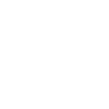
t = 0.00 s
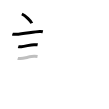
t = 3.25 s
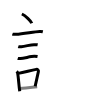
t = 6.50 s
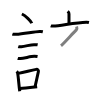
t = 9.50 s
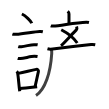
t = 12.75 s
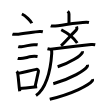
t = 16.00 s

The animated SVG that drew these frames (rendered in a browser with its animation timeline set to each time). Animation: 16 SMIL elements (animate=16); one cycle of 16.00 s.

<svg width="109px" height="109px" viewBox="0 0 px 109px" xmlns="http://www.w3.org/2000/svg" xmlns:xlink="http://www.w3.org/1999/xlink" xml:space="preserve" version="1.1"  baseProfile="full">
<path d="M21.88,14c3.48,1.63,9,6.71,9.87,9.25" style="fill:none;stroke:black;stroke-width:3;opacity:0">
  <animate attributeType="CSS" attributeName="opacity" from="0" to="1" begin="0s" dur="1s" repeatCount="Indefinite" fill="freeze" />
</path>
<path d="M12.37,34.08c0.63,0.23,3.04,0.27,3.67,0.23c7.8-0.42,17.97-2.67,23.64-2.87c1.05-0.04,2.64,0.11,3.16,0.23" style="fill:none;stroke:black;stroke-width:3;opacity:0">
  <animate attributeType="CSS" attributeName="opacity" from="0" to="1" begin="1s" dur="1s" repeatCount="Indefinite" fill="freeze" />
</path>
<path d="M18.23,46.56c0.38,0.12,2.71,0.13,3.1,0.12c3.97-0.14,8.8-2.06,12.71-2.05c0.63,0,3.29,0.06,3.61,0.12" style="fill:none;stroke:black;stroke-width:3;opacity:0">
  <animate attributeType="CSS" attributeName="opacity" from="0" to="1" begin="2s" dur="1s" repeatCount="Indefinite" fill="freeze" />
</path>
<path d="M17.73,58.33c0.34,0.12,2.42,0.13,2.77,0.12c3.55-0.13,10.32-2.11,13.81-2.09c0.57,0,2.94,0.06,3.22,0.11" style="fill:none;stroke:black;stroke-width:3;opacity:0">
  <animate attributeType="CSS" attributeName="opacity" from="0" to="1" begin="3s" dur="1s" repeatCount="Indefinite" fill="freeze" />
</path>
<path d="M16.64,71.4c0.35,0.36,0.75,0.65,0.86,1.13c0.99,4.21,1.25,12.54,2.25,18.71" style="fill:none;stroke:black;stroke-width:3;opacity:0">
  <animate attributeType="CSS" attributeName="opacity" from="0" to="1" begin="4s" dur="1s" repeatCount="Indefinite" fill="freeze" />
</path>
<path d="M18.31,73.37c6.44-0.89,11.98-3.1,17.92-4c1.49-0.22,2.39,1.04,2.18,2.06c-0.89,4.25-1.66,7.72-3.24,14.78" style="fill:none;stroke:black;stroke-width:3;opacity:0">
  <animate attributeType="CSS" attributeName="opacity" from="0" to="1" begin="5s" dur="1s" repeatCount="Indefinite" fill="freeze" />
</path>
<path d="M19.97,88.55c4.8-0.54,10.6-0.97,17.19-1.81" style="fill:none;stroke:black;stroke-width:3;opacity:0">
  <animate attributeType="CSS" attributeName="opacity" from="0" to="1" begin="6s" dur="1s" repeatCount="Indefinite" fill="freeze" />
</path>
<path d="M67.66,11.47c0.88,0.74,1.33,0.74,1.33,2.48s0,5.17,0,9.89" style="fill:none;stroke:black;stroke-width:3;opacity:0">
  <animate attributeType="CSS" attributeName="opacity" from="0" to="1" begin="7s" dur="1s" repeatCount="Indefinite" fill="freeze" />
</path>
<path d="M50.72,25.79c0.77,0.29,1.66,0.33,2.44,0.29c7.49-0.33,22.21-3.58,33.09-3.88c1.28-0.04,2.05,0.14,2.7,0.29" style="fill:none;stroke:black;stroke-width:3;opacity:0">
  <animate attributeType="CSS" attributeName="opacity" from="0" to="1" begin="8s" dur="1s" repeatCount="Indefinite" fill="freeze" />
</path>
<path d="M76.6,26.5c0.4,1.25,0.17,2.93-0.29,3.4C71.36,34.85,64.28,43.19,61,45.75" style="fill:none;stroke:black;stroke-width:3;opacity:0">
  <animate attributeType="CSS" attributeName="opacity" from="0" to="1" begin="9s" dur="1s" repeatCount="Indefinite" fill="freeze" />
</path>
<path d="M61.25,29.75c6.3,3.31,13.09,8.92,16,13.25" style="fill:none;stroke:black;stroke-width:3;opacity:0">
  <animate attributeType="CSS" attributeName="opacity" from="0" to="1" begin="10s" dur="1s" repeatCount="Indefinite" fill="freeze" />
</path>
<path d="M47.48,48.77C48.29,49,51.92,49.1,52.72,49c11.34-1.46,26.82-3.25,38.36-4.48c1.34-0.14,3.5,0.11,4.17,0.23" style="fill:none;stroke:black;stroke-width:3;opacity:0">
  <animate attributeType="CSS" attributeName="opacity" from="0" to="1" begin="11s" dur="1s" repeatCount="Indefinite" fill="freeze" />
</path>
<path d="M50.82,49.25c0.51,0.37,0.98,3.04,0.91,4.22C50.5,73,45.14,89.6,36,95.5" style="fill:none;stroke:black;stroke-width:3;opacity:0">
  <animate attributeType="CSS" attributeName="opacity" from="0" to="1" begin="12s" dur="1s" repeatCount="Indefinite" fill="freeze" />
</path>
<path d="M82.38,51.21c0.07,0.37,0.15,0.95-0.14,1.47c-1.68,3.1-11.35,9.91-24.59,14.07" style="fill:none;stroke:black;stroke-width:3;opacity:0">
  <animate attributeType="CSS" attributeName="opacity" from="0" to="1" begin="13s" dur="1s" repeatCount="Indefinite" fill="freeze" />
</path>
<path d="M87.46,64.76c0.1,0.45,0.2,1.15-0.2,1.8c-2.33,3.79-15.69,12.1-33.98,17.19" style="fill:none;stroke:black;stroke-width:3;opacity:0">
  <animate attributeType="CSS" attributeName="opacity" from="0" to="1" begin="14s" dur="1s" repeatCount="Indefinite" fill="freeze" />
</path>
<path d="M92.47,79.03c0.12,0.48,0.26,1.23-0.24,1.92c-2.91,4.04-19.62,12.89-42.5,18.31" style="fill:none;stroke:black;stroke-width:3;opacity:0">
  <animate attributeType="CSS" attributeName="opacity" from="0" to="1" begin="15s" dur="1s" repeatCount="Indefinite" fill="freeze" />
</path>
</svg>
